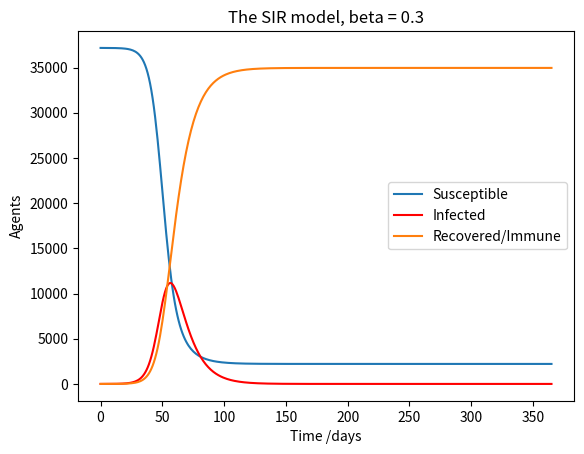

This figure's Python source:
# Based on
# Theory:
# https://ibmathsresources.com/2014/05/17/modelling-infectious-diseases/
# https://www.maa.org/press/periodicals/loci/joma/the-sir-model-for-spread-of-disease-the-differential-equation-model
# http://mat.uab.cat/matmat/PDFv2013/v2013n03.pdf
# Theory + code:
# https://scipython.com/book/chapter-8-scipy/additional-examples/the-sir-epidemic-model/


import numpy as np
from scipy.integrate import odeint
import matplotlib.pyplot as plt

# Number of agents, 37 169 - the population of Oleśnica (city in Poland).
N = 37169
# Initial number of infected.
I0 = 1
# Initial number of recovered.
R0 = 0
# The rest of the people exposed to the virus initially.
S0 = N - I0 - R0
# Contact rate.
beta = 0.3
# Mean recovery rate 1/days
gamma = 1./10
# A grid of time points (in days)
t = np.linspace(0, 365, 365)

# The SIR model differential equations.
def deriv(y, t, N, beta, gamma):
    S, I, R = y
    dSdt = -beta * S * I / N
    dIdt = beta * S * I / N - gamma * I
    dRdt = gamma * I
    return dSdt, dIdt, dRdt

# Initial conditions vector
y0 = S0, I0, R0
# Integrate the SIR equations over the time grid, t.
ret = odeint(deriv, y0, t, args=(N, beta, gamma))
S, I, R = ret.T



plt.plot(t, S, label="Susceptible")
plt.plot(t, I, color="red", label="Infected")
plt.plot(t, R,  label="Recovered/Immune")
plt.xlabel('Time /days')
plt.ylabel('Agents')
plt.title('The SIR model, beta = 0.3')
plt.legend()
plt.savefig("SIR_b_030.jpg")
